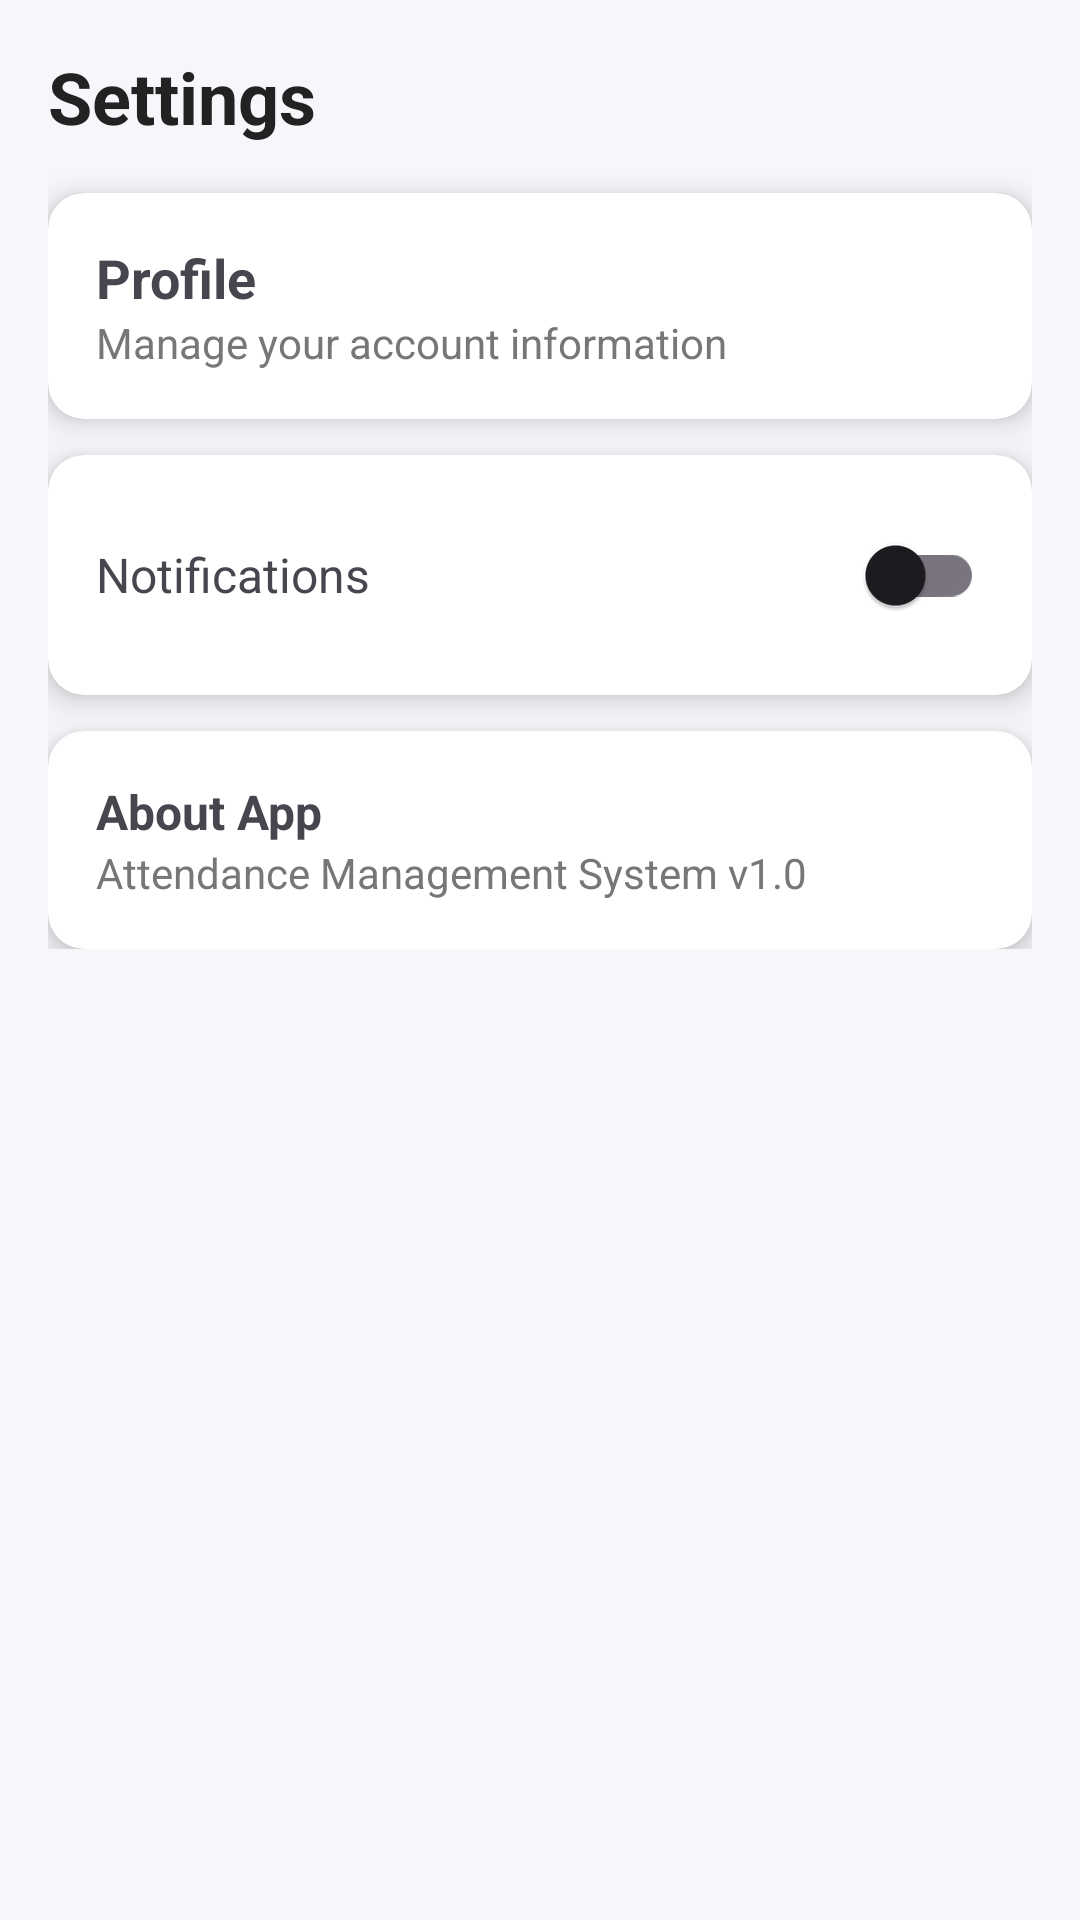

Here is an Android app screen rendered from its layout file. Give the layout XML and the strings, colors and styles it references.
<!-- AndroidManifest.xml: application theme Theme.Material3.DayNight.NoActionBar -->
<!-- res/layout/activity_settings.xml -->
<?xml version="1.0" encoding="utf-8"?>
<ScrollView xmlns:android="http://schemas.android.com/apk/res/android"
    xmlns:app="http://schemas.android.com/apk/res-auto"
    android:layout_width="match_parent"
    android:layout_height="match_parent"
    android:background="#F5F7FA">
    <LinearLayout
        android:layout_width="match_parent"
        android:layout_height="wrap_content"
        android:orientation="vertical"
        android:padding="16dp">
        
        <TextView
            android:layout_width="wrap_content"
            android:layout_height="wrap_content"
            android:text="@string/settings"
            android:textSize="24sp"
            android:textStyle="bold"
            android:textColor="#222222"
            android:paddingBottom="16dp"/>
        
        <androidx.cardview.widget.CardView
            android:layout_width="match_parent"
            android:layout_height="wrap_content"
            android:layout_marginBottom="12dp"
            app:cardElevation="6dp"
            app:cardCornerRadius="12dp">
            <LinearLayout
                android:layout_width="match_parent"
                android:layout_height="wrap_content"
                android:orientation="vertical"
                android:padding="16dp">
                <TextView
                    android:layout_width="wrap_content"
                    android:layout_height="wrap_content"
                    android:text="@string/profile"
                    android:textStyle="bold"
                    android:textSize="18sp"/>
                <TextView
                    android:layout_width="wrap_content"
                    android:layout_height="wrap_content"
                    android:text="@string/manage_account"
                    android:textColor="#777777"/>
            </LinearLayout>
        </androidx.cardview.widget.CardView>
        
        <androidx.cardview.widget.CardView
            android:layout_width="match_parent"
            android:layout_height="wrap_content"
            android:layout_marginBottom="12dp"
            app:cardElevation="6dp"
            app:cardCornerRadius="12dp">
            <LinearLayout
                android:layout_width="match_parent"
                android:layout_height="wrap_content"
                android:orientation="horizontal"
                android:padding="16dp"
                android:gravity="center_vertical">
                <TextView
                    android:layout_width="0dp"
                    android:layout_height="wrap_content"
                    android:layout_weight="1"
                    android:text="@string/notifications"
                    android:textSize="16sp"/>
                <androidx.appcompat.widget.SwitchCompat
                    android:layout_width="wrap_content"
                    android:layout_height="wrap_content"/>
            </LinearLayout>
        </androidx.cardview.widget.CardView>
        
        <androidx.cardview.widget.CardView
            android:layout_width="match_parent"
            android:layout_height="wrap_content"
            app:cardElevation="6dp"
            app:cardCornerRadius="12dp">
            <LinearLayout
                android:layout_width="match_parent"
                android:layout_height="wrap_content"
                android:orientation="vertical"
                android:padding="16dp">
                <TextView
                    android:layout_width="wrap_content"
                    android:layout_height="wrap_content"
                    android:text="@string/about_app"
                    android:textStyle="bold"
                    android:textSize="16sp"/>
                <TextView
                    android:layout_width="wrap_content"
                    android:layout_height="wrap_content"
                    android:text="@string/app_version"
                    android:textColor="#777777"/>
            </LinearLayout>
        </androidx.cardview.widget.CardView>
    </LinearLayout>
</ScrollView>
<!-- resources referenced by this layout -->
<resources>
  <string name="about_app">About App</string>
  <string name="app_version">Attendance Management System v1.0</string>
  <string name="manage_account">Manage your account information</string>
  <string name="notifications">Notifications</string>
  <string name="profile">Profile</string>
  <string name="settings">Settings</string>
</resources>
